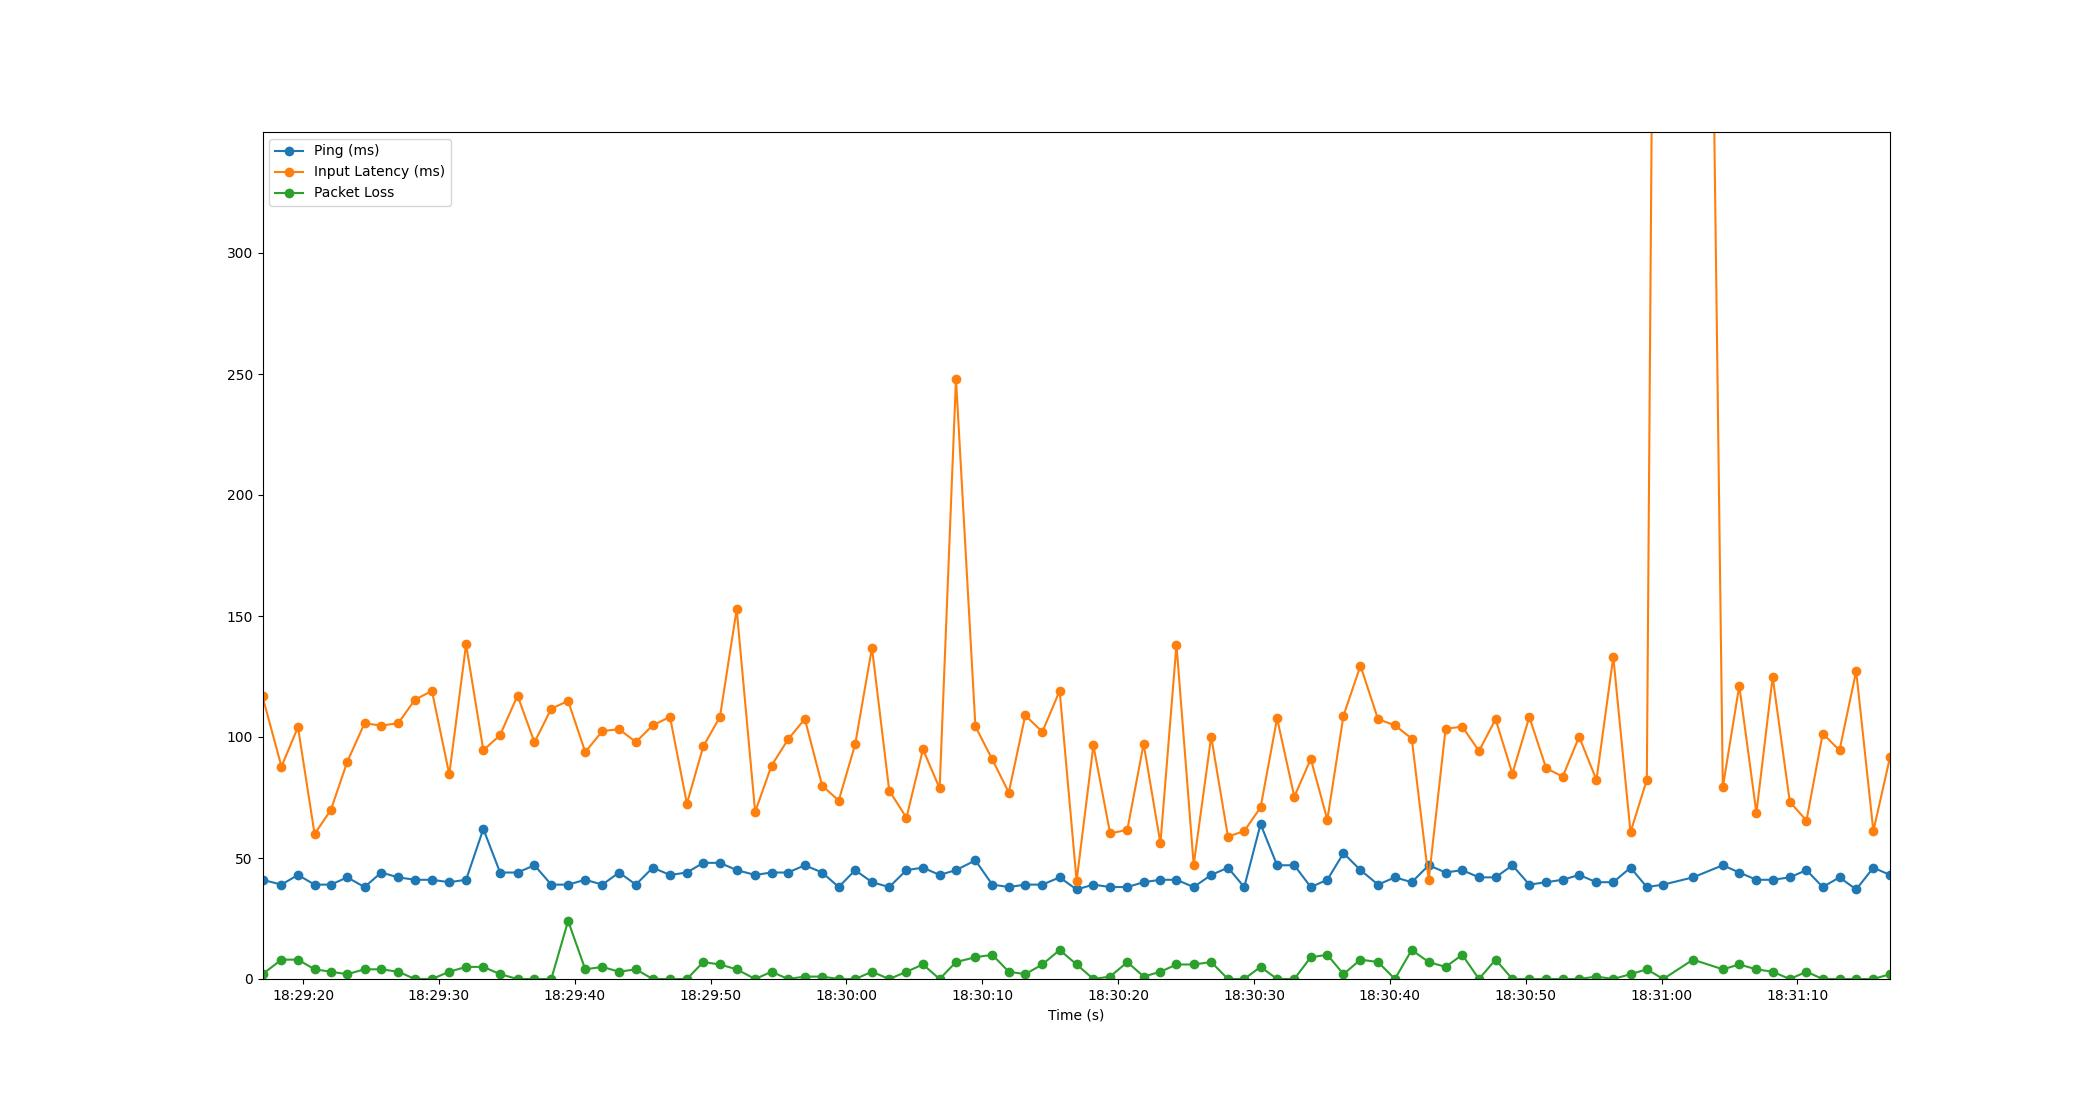

The table this chart was drawn from, first rows:
Time, Timestamp, Ping, Packet Loss, Input Latency
2.384185791015625e-06, 2023-07-18 18:29:17.008507, 41, 2, 116.8
1.396, 2023-07-18 18:29:18.404272, 39, 8, 87.76
2.61, 2023-07-18 18:29:19.618822, 43, 8, 104.1
3.834, 2023-07-18 18:29:20.842792, 39, 4, 59.91
5.029, 2023-07-18 18:29:22.037877, 39, 3, 69.84
6.239, 2023-07-18 18:29:23.247673, 42, 2, 89.75
7.511, 2023-07-18 18:29:24.519615, 38, 4, 105.6
8.746, 2023-07-18 18:29:25.754668, 44, 4, 104.7
9.992, 2023-07-18 18:29:27.000054, 42, 3, 105.7
11.23, 2023-07-18 18:29:28.234834, 41, 0, 115.4
12.47, 2023-07-18 18:29:29.481736, 41, 0, 119
13.75, 2023-07-18 18:29:30.758092, 40, 3, 84.55
14.99, 2023-07-18 18:29:31.995289, 41, 5, 138.3
16.26, 2023-07-18 18:29:33.265831, 62, 5, 94.52
17.49, 2023-07-18 18:29:34.499091, 44, 2, 100.8
18.78, 2023-07-18 18:29:35.783951, 44, 0, 117.1
20.02, 2023-07-18 18:29:37.029438, 47, 0, 97.79
21.26, 2023-07-18 18:29:38.265677, 39, 0, 111.7
22.5, 2023-07-18 18:29:39.507074, 39, 24, 114.9
23.76, 2023-07-18 18:29:40.768179, 41, 4, 93.79
25.02, 2023-07-18 18:29:42.027326, 39, 5, 102.4
26.25, 2023-07-18 18:29:43.260201, 44, 3, 103.2
27.48, 2023-07-18 18:29:44.493426, 39, 4, 97.94
28.73, 2023-07-18 18:29:45.737595, 46, 0, 104.8
30, 2023-07-18 18:29:47.006435, 43, 0, 108.3
31.24, 2023-07-18 18:29:48.252228, 44, 0, 72.45
32.45, 2023-07-18 18:29:49.456201, 48, 7, 96.12
33.67, 2023-07-18 18:29:50.683472, 48, 6, 108.3
34.91, 2023-07-18 18:29:51.915044, 45, 4, 152.8
36.27, 2023-07-18 18:29:53.276187, 43, 0, 69.05
37.47, 2023-07-18 18:29:54.480191, 44, 3, 88.16
38.69, 2023-07-18 18:29:55.699169, 44, 0, 99.01
39.92, 2023-07-18 18:29:56.932207, 47, 1, 107.5
41.2, 2023-07-18 18:29:58.210126, 44, 1, 79.91
42.42, 2023-07-18 18:29:59.427432, 38, 0, 73.72
43.63, 2023-07-18 18:30:00.638276, 45, 0, 96.94
44.87, 2023-07-18 18:30:01.876187, 40, 3, 136.9
46.14, 2023-07-18 18:30:03.145714, 38, 0, 77.85
47.41, 2023-07-18 18:30:04.415131, 45, 3, 66.64
48.62, 2023-07-18 18:30:05.630406, 46, 6, 94.93
49.85, 2023-07-18 18:30:06.856417, 43, 0, 78.76
51.05, 2023-07-18 18:30:08.060092, 45, 7, 248.1
52.48, 2023-07-18 18:30:09.490557, 49, 9, 104.3
53.73, 2023-07-18 18:30:10.734536, 39, 10, 90.71
54.94, 2023-07-18 18:30:11.947082, 38, 3, 77.06
56.15, 2023-07-18 18:30:13.160226, 39, 2, 108.9
57.41, 2023-07-18 18:30:14.418791, 39, 6, 102.1
58.68, 2023-07-18 18:30:15.692257, 42, 12, 119.1
59.93, 2023-07-18 18:30:16.940228, 37, 6, 40.52
61.17, 2023-07-18 18:30:18.176358, 39, 0, 96.5
62.4, 2023-07-18 18:30:19.407385, 38, 1, 60.13
63.67, 2023-07-18 18:30:20.676245, 38, 7, 61.69
64.87, 2023-07-18 18:30:21.874310, 40, 1, 97.2
66.1, 2023-07-18 18:30:23.110373, 41, 3, 56.05
67.28, 2023-07-18 18:30:24.291703, 41, 6, 138.1
68.55, 2023-07-18 18:30:25.559403, 38, 6, 47.14
69.84, 2023-07-18 18:30:26.848237, 43, 7, 100.2
71.07, 2023-07-18 18:30:28.082337, 46, 0, 58.84
72.27, 2023-07-18 18:30:29.281588, 38, 0, 61.15
73.47, 2023-07-18 18:30:30.483098, 64, 5, 70.87
... 36 more rows
